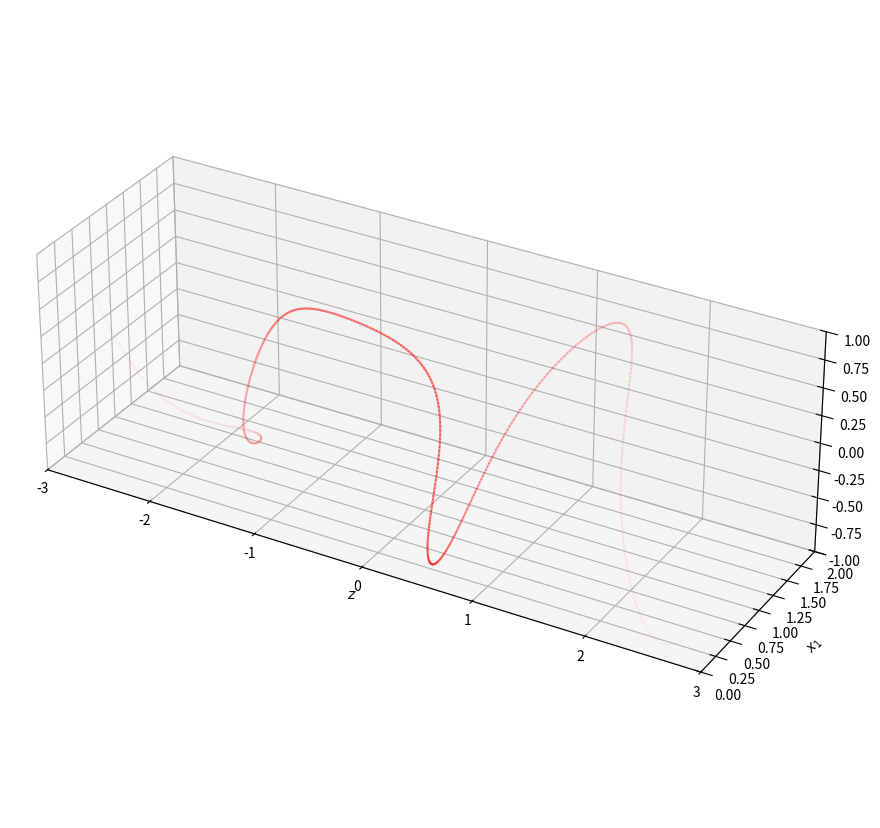
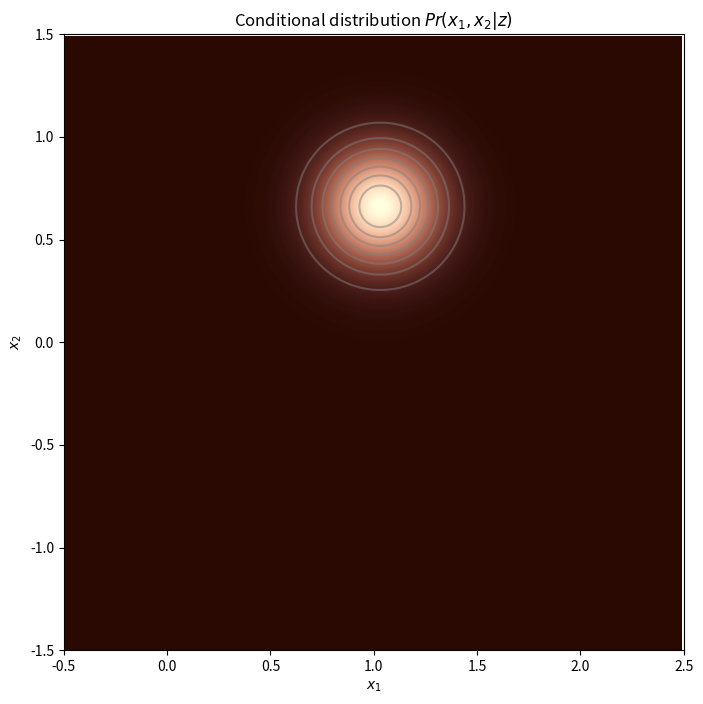
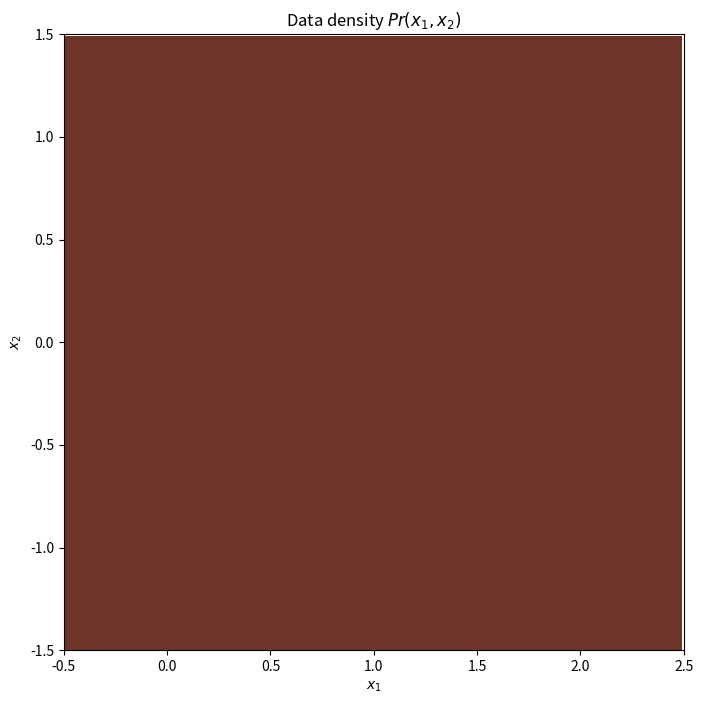
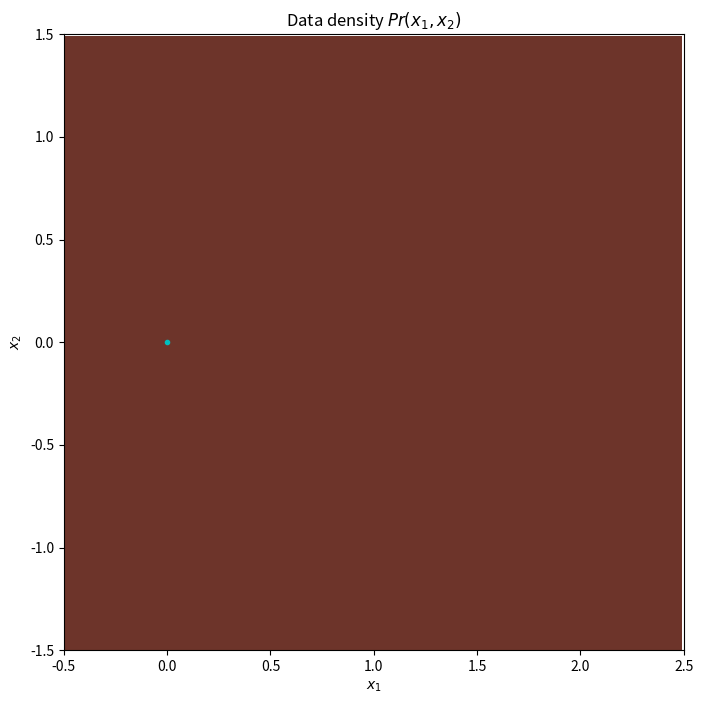
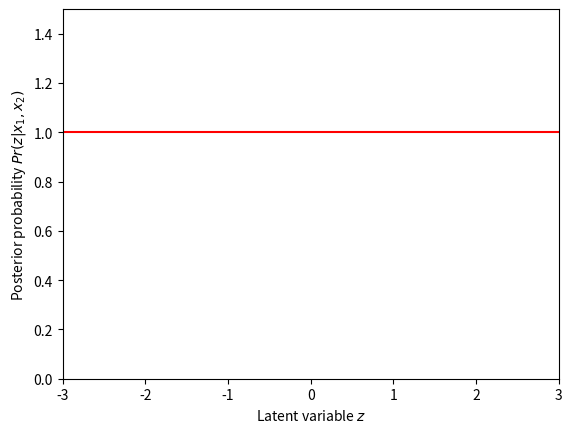

Python code for these plots, in order:
import numpy as np
import matplotlib.pyplot as plt
import scipy
from matplotlib.colors import ListedColormap
from matplotlib import cm

# The function that maps z to x1 and x2
def f(z):
  x_1 = np.exp(np.sin(2+z*3.675)) * 0.5
  x_2 = np.cos(2+z*2.85)
  return x_1, x_2

def draw_3d_projection(z,pr_z, x1,x2):
  alpha = pr_z / np.max(pr_z)
  ax = plt.axes(projection='3d')
  fig = plt.gcf()
  fig.set_size_inches(18.5, 10.5)
  for i in range(len(z)-1):
    ax.plot([z[i],z[i+1]],[x1[i],x1[i+1]],[x2[i],x2[i+1]],'r-', alpha=pr_z[i])
  ax.set_xlabel('$z$',)
  ax.set_ylabel('$x_1$')
  ax.set_zlabel('$x_2$')
  ax.set_xlim(-3,3)
  ax.set_ylim(0,2)
  ax.set_zlim(-1,1)
  ax.set_box_aspect((3,1,1))
  plt.show()

# Compute the prior
def get_prior(z):
  return scipy.stats.multivariate_normal.pdf(z)

# Define the latent variable values
z = np.arange(-3.0,3.0,0.01)
# Find the probability distribution over z
pr_z = get_prior(z)
# Compute x1 and x2 for each z
x1,x2 = f(z)
# Plot the function
draw_3d_projection(z,pr_z, x1,x2)

sigma_sq = 0.04

# Draws a heatmap to represent a probability distribution, possibly with samples overlaed
def plot_heatmap(x1_mesh,x2_mesh,y_mesh, x1_samples=None, x2_samples=None, title=None):
  # Define pretty colormap
  my_colormap_vals_hex =('2a0902', '2b0a03', '2c0b04', '2d0c05', '2e0c06', '2f0d07', '300d08', '310e09', '320f0a', '330f0b', '34100b', '35110c', '36110d', '37120e', '38120f', '39130f', '3a1410', '3b1411', '3c1511', '3d1612', '3e1613', '3f1713', '401714', '411814', '421915', '431915', '451a16', '461b16', '471b17', '481c17', '491d18', '4a1d18', '4b1e19', '4c1f19', '4d1f1a', '4e201b', '50211b', '51211c', '52221c', '53231d', '54231d', '55241e', '56251e', '57261f', '58261f', '592720', '5b2821', '5c2821', '5d2922', '5e2a22', '5f2b23', '602b23', '612c24', '622d25', '632e25', '652e26', '662f26', '673027', '683027', '693128', '6a3229', '6b3329', '6c342a', '6d342a', '6f352b', '70362c', '71372c', '72372d', '73382e', '74392e', '753a2f', '763a2f', '773b30', '783c31', '7a3d31', '7b3e32', '7c3e33', '7d3f33', '7e4034', '7f4134', '804235', '814236', '824336', '834437', '854538', '864638', '874739', '88473a', '89483a', '8a493b', '8b4a3c', '8c4b3c', '8d4c3d', '8e4c3e', '8f4d3f', '904e3f', '924f40', '935041', '945141', '955242', '965343', '975343', '985444', '995545', '9a5646', '9b5746', '9c5847', '9d5948', '9e5a49', '9f5a49', 'a05b4a', 'a15c4b', 'a35d4b', 'a45e4c', 'a55f4d', 'a6604e', 'a7614e', 'a8624f', 'a96350', 'aa6451', 'ab6552', 'ac6552', 'ad6653', 'ae6754', 'af6855', 'b06955', 'b16a56', 'b26b57', 'b36c58', 'b46d59', 'b56e59', 'b66f5a', 'b7705b', 'b8715c', 'b9725d', 'ba735d', 'bb745e', 'bc755f', 'bd7660', 'be7761', 'bf7862', 'c07962', 'c17a63', 'c27b64', 'c27c65', 'c37d66', 'c47e67', 'c57f68', 'c68068', 'c78169', 'c8826a', 'c9836b', 'ca846c', 'cb856d', 'cc866e', 'cd876f', 'ce886f', 'ce8970', 'cf8a71', 'd08b72', 'd18c73', 'd28d74', 'd38e75', 'd48f76', 'd59077', 'd59178', 'd69279', 'd7937a', 'd8957b', 'd9967b', 'da977c', 'da987d', 'db997e', 'dc9a7f', 'dd9b80', 'de9c81', 'de9d82', 'df9e83', 'e09f84', 'e1a185', 'e2a286', 'e2a387', 'e3a488', 'e4a589', 'e5a68a', 'e5a78b', 'e6a88c', 'e7aa8d', 'e7ab8e', 'e8ac8f', 'e9ad90', 'eaae91', 'eaaf92', 'ebb093', 'ecb295', 'ecb396', 'edb497', 'eeb598', 'eeb699', 'efb79a', 'efb99b', 'f0ba9c', 'f1bb9d', 'f1bc9e', 'f2bd9f', 'f2bfa1', 'f3c0a2', 'f3c1a3', 'f4c2a4', 'f5c3a5', 'f5c5a6', 'f6c6a7', 'f6c7a8', 'f7c8aa', 'f7c9ab', 'f8cbac', 'f8ccad', 'f8cdae', 'f9ceb0', 'f9d0b1', 'fad1b2', 'fad2b3', 'fbd3b4', 'fbd5b6', 'fbd6b7', 'fcd7b8', 'fcd8b9', 'fcdaba', 'fddbbc', 'fddcbd', 'fddebe', 'fddfbf', 'fee0c1', 'fee1c2', 'fee3c3', 'fee4c5', 'ffe5c6', 'ffe7c7', 'ffe8c9', 'ffe9ca', 'ffebcb', 'ffeccd', 'ffedce', 'ffefcf', 'fff0d1', 'fff2d2', 'fff3d3', 'fff4d5', 'fff6d6', 'fff7d8', 'fff8d9', 'fffada', 'fffbdc', 'fffcdd', 'fffedf', 'ffffe0')
  my_colormap_vals_dec = np.array([int(element,base=16) for element in my_colormap_vals_hex])
  r = np.floor(my_colormap_vals_dec/(256*256))
  g = np.floor((my_colormap_vals_dec - r *256 *256)/256)
  b = np.floor(my_colormap_vals_dec - r * 256 *256 - g * 256)
  my_colormap = ListedColormap(np.vstack((r,g,b)).transpose()/255.0)

  fig,ax = plt.subplots()
  fig.set_size_inches(8,8)
  ax.contourf(x1_mesh,x2_mesh,y_mesh,256,cmap=my_colormap)
  ax.contour(x1_mesh,x2_mesh,y_mesh,8,colors=['#80808080'])
  if title is not None:
    ax.set_title(title);
  if x1_samples is not None:
    ax.plot(x1_samples, x2_samples, 'c.')
  ax.set_xlim([-0.5,2.5])
  ax.set_ylim([-1.5,1.5])
  ax.set_xlabel('$x_1$'); ax.set_ylabel('$x_2$')
  plt.show()



# Returns the likelihood
def get_likelihood(x1_mesh, x2_mesh, z_val):
  # Find the corresponding x1 and x2 values
  x1,x2 = f(z_val)

  # Calculate the probability for a mesh of x1,x2 values.
  mn = scipy.stats.multivariate_normal([x1, x2], [[sigma_sq, 0], [0, sigma_sq]])
  pr_x1_x2_given_z_val = mn.pdf(np.dstack((x1_mesh, x2_mesh)))
  return pr_x1_x2_given_z_val

# Choose some z value
z_val = 1.8

# Compute the conditional distribution on a grid
x1_mesh, x2_mesh = np.meshgrid(np.arange(-0.5,2.5,0.01), np.arange(-1.5,1.5,0.01))
pr_x1_x2_given_z_val = get_likelihood(x1_mesh,x2_mesh, z_val)

# Plot the result
plot_heatmap(x1_mesh, x2_mesh, pr_x1_x2_given_z_val, title="Conditional distribution $Pr(x_1,x_2|z)$")

# TODO -- Experiment with different values of z and make sure that you understand the what is happening.

# TODO Compute the data density
# We can't integrate this function in closed form
# So let's approximate it as a sum over the z values (z = np.arange(-3,3,0.01))
# You will need the functions get_likelihood() and get_prior()
# To make this a valid probability distribution, you need to multiply
# By the z-increment (0.01)
# Replace this line
pr_x1_x2 = np.zeros_like(x1_mesh)


# Plot the result
plot_heatmap(x1_mesh, x2_mesh, pr_x1_x2, title="Data density $Pr(x_1,x_2)$")


def draw_samples(n_sample):
  # TODO Write this routine to draw n_sample samples from the model
  # First draw a random value of z from the prior (a standard normal distribution)
  # Then draw a sample from Pr(x1,x2|z)
  # Replace this line
  x1_samples=0; x2_samples = 0;

  return x1_samples, x2_samples

x1_samples, x2_samples = draw_samples(500)
# Plot the result
plot_heatmap(x1_mesh, x2_mesh, pr_x1_x2, x1_samples, x2_samples, title="Data density $Pr(x_1,x_2)$")


# Return the posterior distribution
def get_posterior(x1,x2):
  z = np.arange(-3,3, 0.01)
  # TODO -- write this function
  # Again, we can't integrate, but we can sum
  # We don't know the constant in the denominator of equation 17.19, but we can just normalize
  # by the sum of the numerators for all values of z
  # Replace this line:
  pr_z_given_x1_x2 = np.ones_like(z)


  return z, pr_z_given_x1_x2

x1 = 0.9; x2 = -0.9
z, pr_z_given_x1_x2 = get_posterior(x1,x2)


fig, ax = plt.subplots()
ax.plot(z, pr_z_given_x1_x2, 'r-')
ax.set_xlabel("Latent variable $z$")
ax.set_ylabel("Posterior probability $Pr(z|x_{1},x_{2})$")
ax.set_xlim([-3,3])
ax.set_ylim([0,1.5 * np.max(pr_z_given_x1_x2)])
plt.show()